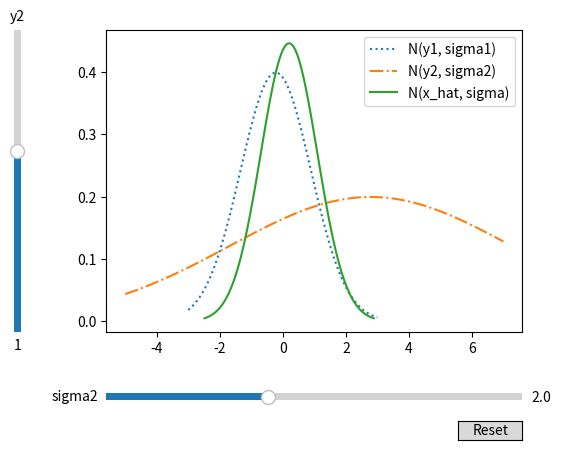

Here is the Python script that generated this plot:
import numpy as np
import matplotlib.pyplot as plt
import scipy as sp

from matplotlib.widgets import Button, Slider

fixed_sig_2= 2.0
varied_y2_arr= np.arange(-5, 5.5, 0.5)
store_x_hat_varied_y2=[]

fixed_y2= 1.0
varied_sig2_arr= np.arange(0, 5.5, 0.5)
varied_sig2_arr_sq= [i**2 for i in varied_sig2_arr]
store_x_hat_varied_sig2=[]

y1, sig1= 0.0, 1.0
y2, sig2= 1.0, 2.0 

def compute_x_hat(y_means, y_var):
    y_var_sq= [i**2 for i in y_var]
    x_hat_num= np.sum([y_means[i]/y_var_sq[i] for i in range(len(y_means))])
    x_hat_denom= np.sum([1/i for i in y_var_sq])
    x_hat= x_hat_num/ x_hat_denom
    sig= np.sqrt(1/x_hat_denom)
    return x_hat, sig

x_hat, sig= compute_x_hat(y_means=[y1, y2], y_var= [sig1, sig2])

fig, ax = plt.subplots()
x1 = np.linspace( y1 - 3.0* sig1 , y1 + 3.0*sig1 , 100 )
x2 = np.linspace( y2 - 3.0* sig2 , y2 + 3.0*sig2 , 100 )
x = np.linspace( x_hat - 3.0* sig , x_hat + 3.0*sig , 100 )

line1,= ax.plot( x1, sp.stats.norm.pdf(x , loc=y1 , scale=sig1 ) , ":" , label= "N(y1, sigma1)")
line2,=ax.plot( x2, sp.stats.norm.pdf(x , loc=y2 , scale=sig2 ) , "-." , label= "N(y2, sigma2)")
line3,=ax.plot( x, sp.stats.norm.pdf(x , loc=x_hat , scale=sig), label= "N(x_hat, sigma)")

# adjust the main plot to make room for the sliders
fig.subplots_adjust(left=0.25, bottom=0.25)

# Make a horizontal slider to control the frequency.
axs = fig.add_axes([0.25, 0.1, 0.65, 0.03])
sig_slider = Slider(
    ax=axs,
    label='sigma2',
    valmin=0.1,
    valmax=5,
    valinit=sig2,
)
# Make a horizontal slider to control the frequency.
axy = fig.add_axes([0.1, 0.25, 0.0225, 0.63])
y_slider = Slider(
    ax=axy,
    label='y2',
    valmin=-5,
    valmax=5,
    valinit=y2,
    orientation="vertical"
)

def update(val):
    line2.set_ydata(sp.stats.norm.pdf(x , loc=y_slider.val , scale=sig_slider.val ))
    new_x_hat, new_sig= compute_x_hat(y_means=[y1, y_slider.val], y_var= [sig1, sig_slider.val])
    line3.set_ydata(sp.stats.norm.pdf(x , loc=new_x_hat , scale=new_sig))
    fig.canvas.draw_idle()

sig_slider.on_changed(update)
y_slider.on_changed(update)

# Create a `matplotlib.widgets.Button` to reset the sliders to initial values.
resetax = fig.add_axes([0.8, 0.025, 0.1, 0.04])
button = Button(resetax, 'Reset', hovercolor='0.975')

def reset(event):
    y_slider.reset()
    sig_slider.reset()
button.on_clicked(reset)
ax.legend()
plt.show()

#code was created using code from https://matplotlib.org/stable/gallery/widgets/slider_demo.html 